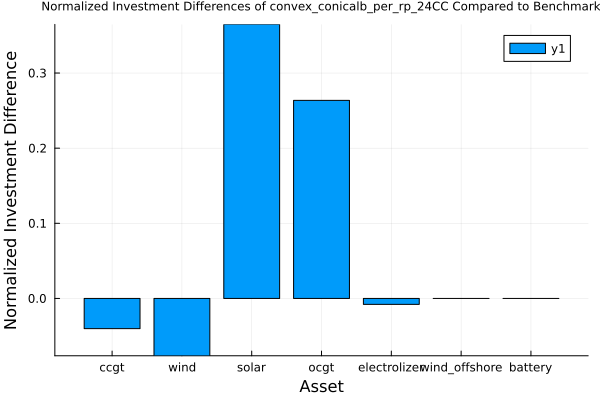

Data behind this chart, as committed beside it:
asset, benchmark_solution, approximation_solution, diff
ccgt, 1.212, 1.163, -0.04014
wind, 2.734, 2.525, -0.07632
solar, 0.9101, 1.242, 0.3648
ocgt, 0.0, 0.2636, 0.2636
electrolizer, 1.109, 1.101, -0.007846
wind_offshore, 0.0, 0.0, 0.0
battery, 0.0, 0.0, 0.0
